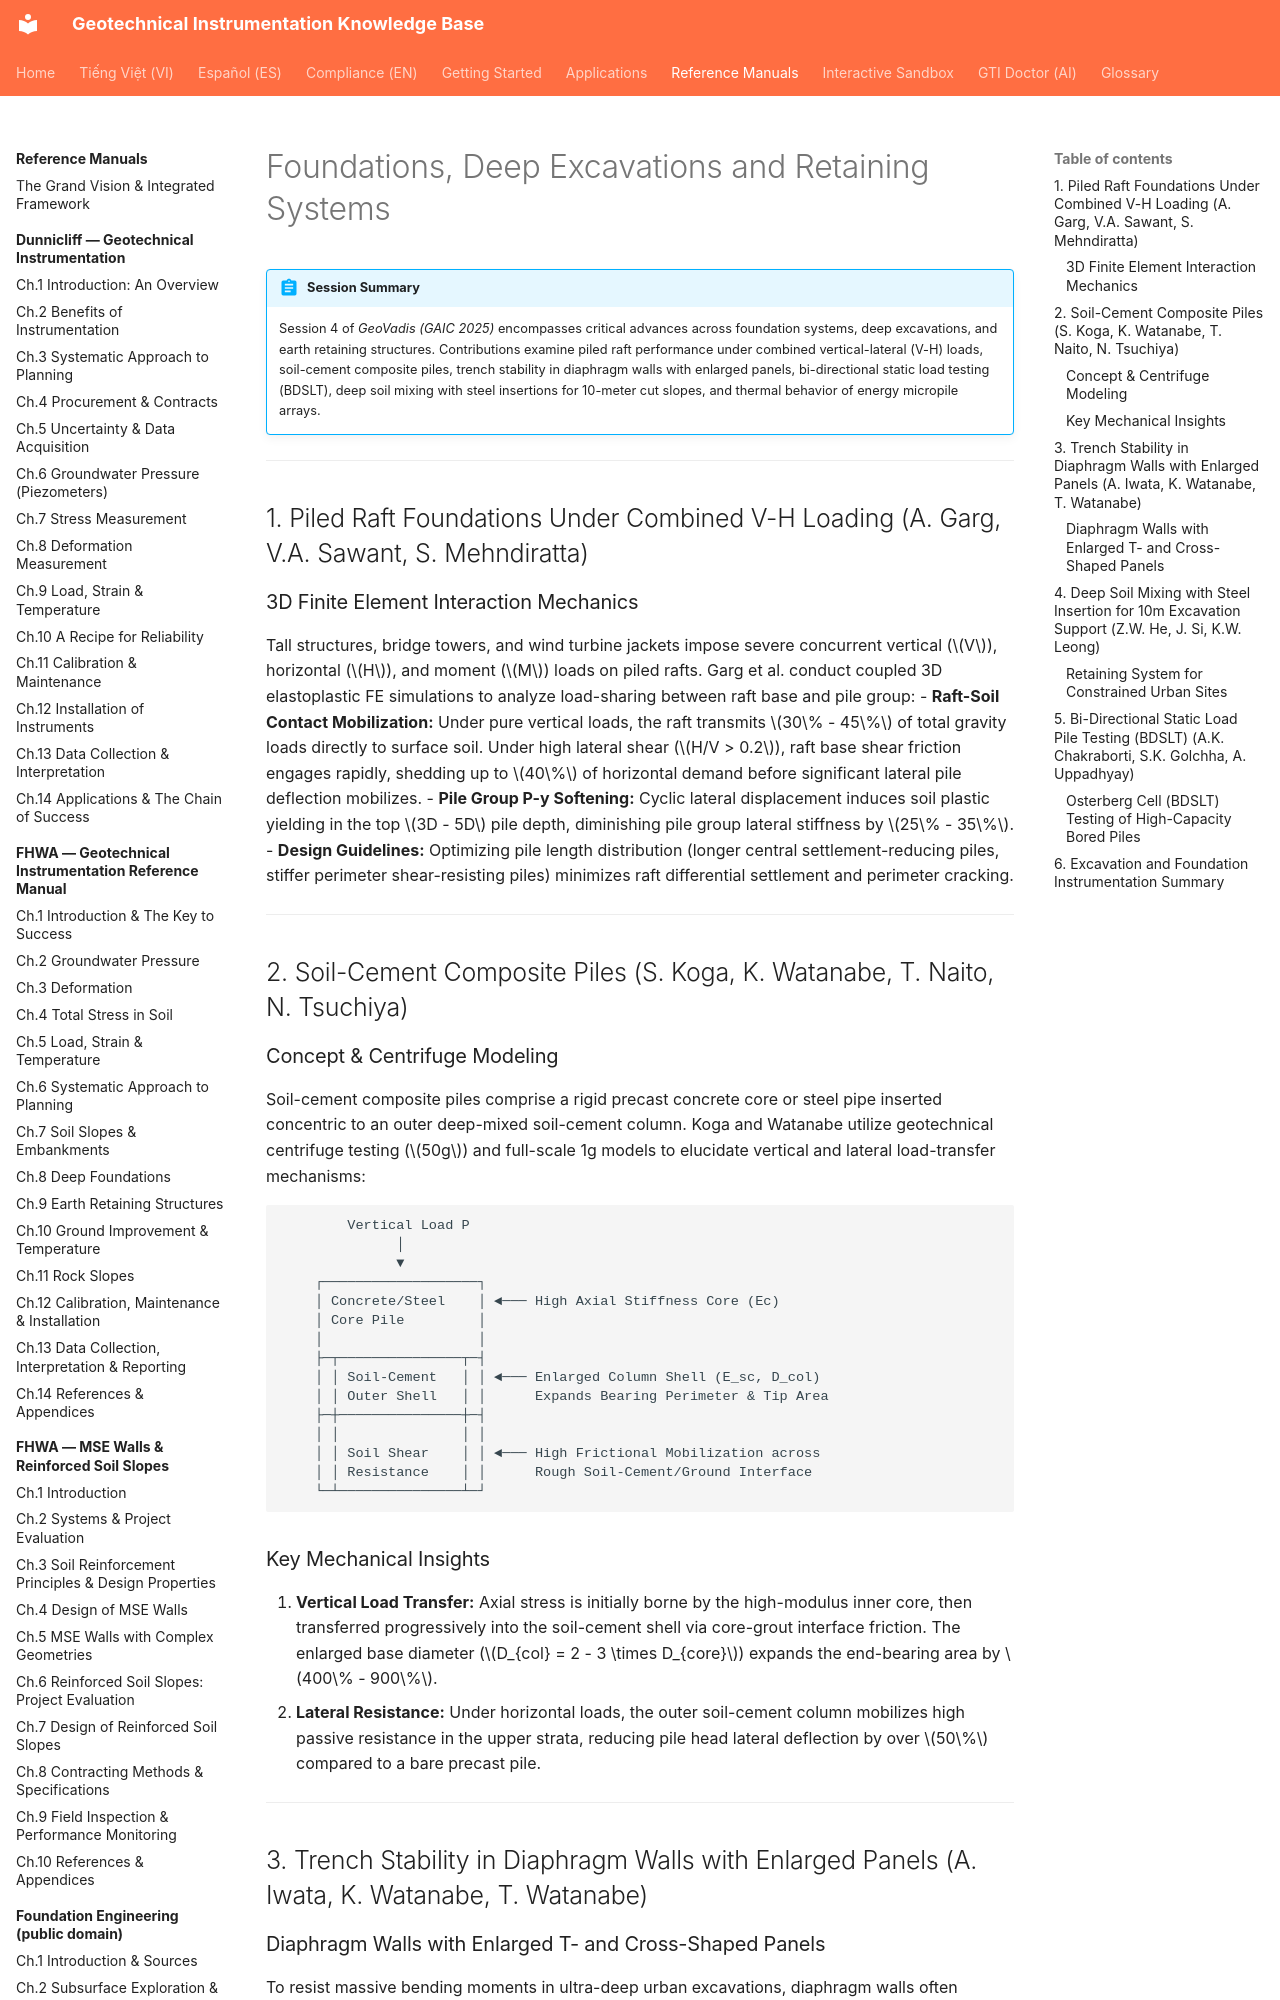

repository: geoinst/geoinst.github.io · page: reference-manuals/geovadis/chapter-05-foundations-deep-excavation/index.html · generator: mkdocs

---
lang: en
lang_alt: vi/reference-manuals/geovadis/chapter-05-foundations-deep-excavation/
---

# Foundations, Deep Excavations and Retaining Systems

!!! abstract "Session Summary"
    Session 4 of *GeoVadis (GAIC 2025)* encompasses critical advances across foundation systems, deep excavations, and earth retaining structures. Contributions examine piled raft performance under combined vertical-lateral (V-H) loads, soil-cement composite piles, trench stability in diaphragm walls with enlarged panels, bi-directional static load testing (BDSLT), deep soil mixing with steel insertions for 10-meter cut slopes, and thermal behavior of energy micropile arrays.

---

## 1. Piled Raft Foundations Under Combined V-H Loading (A. Garg, V.A. Sawant, S. Mehndiratta)

### 3D Finite Element Interaction Mechanics
Tall structures, bridge towers, and wind turbine jackets impose severe concurrent vertical ($V$), horizontal ($H$), and moment ($M$) loads on piled rafts. Garg et al. conduct coupled 3D elastoplastic FE simulations to analyze load-sharing between raft base and pile group:
- **Raft-Soil Contact Mobilization:** Under pure vertical loads, the raft transmits $30\% - 45\%$ of total gravity loads directly to surface soil. Under high lateral shear ($H/V > 0.2$), raft base shear friction engages rapidly, shedding up to $40\%$ of horizontal demand before significant lateral pile deflection mobilizes.
- **Pile Group P-y Softening:** Cyclic lateral displacement induces soil plastic yielding in the top $3D - 5D$ pile depth, diminishing pile group lateral stiffness by $25\% - 35\%$.
- **Design Guidelines:** Optimizing pile length distribution (longer central settlement-reducing piles, stiffer perimeter shear-resisting piles) minimizes raft differential settlement and perimeter cracking.

---

## 2. Soil-Cement Composite Piles (S. Koga, K. Watanabe, T. Naito, N. Tsuchiya)
